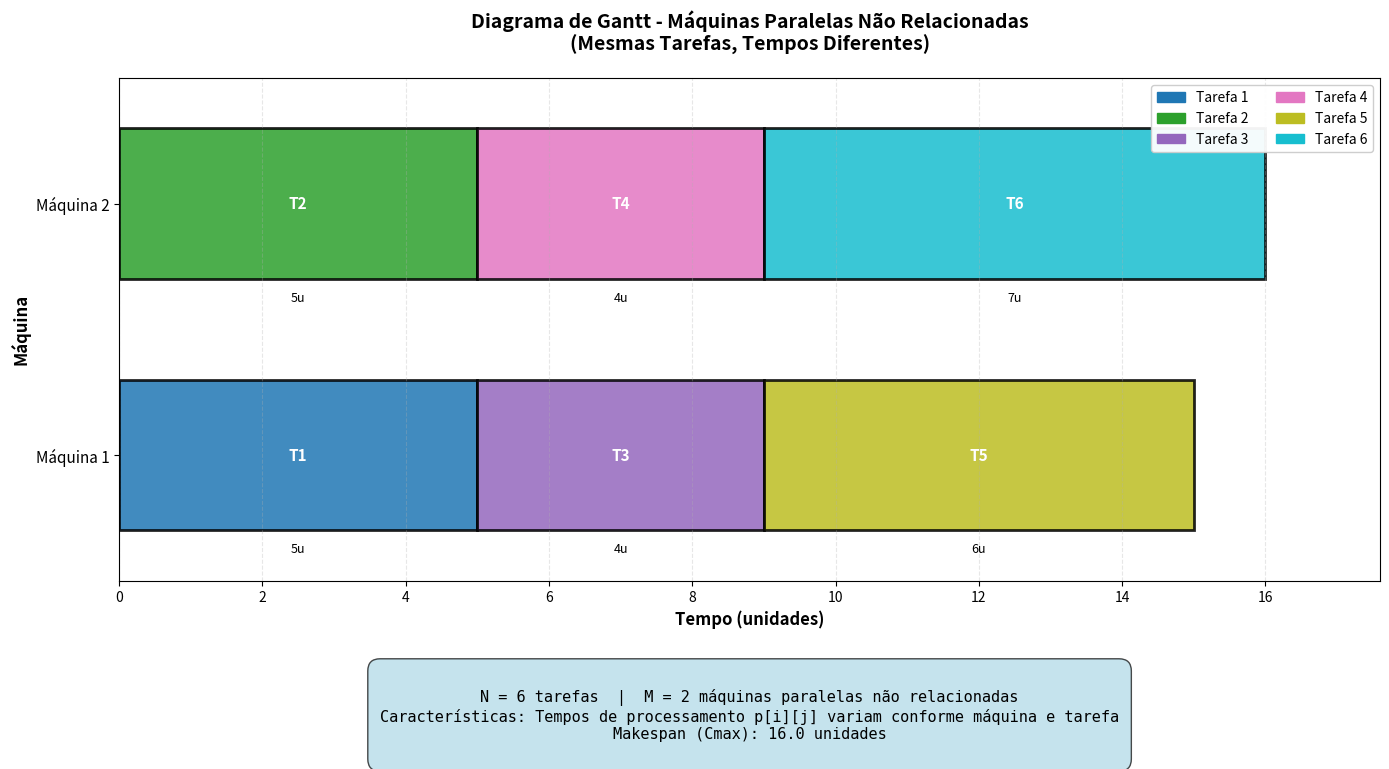

Reproduce this figure in Python.

# # ═══════════════════════════════════════════════════════════════════════════════════════
# # GRÁFICO DE GANTT + TARDINESS - HYBRID FLOWSHOP SCHEDULING
# # Ferramenta: Python 3 + matplotlib
# # ═══════════════════════════════════════════════════════════════════════════════════════

# import matplotlib.pyplot as plt
# import matplotlib.patches as mpatches
# import numpy as np

# # ─────────────────────────────────────────────────────────────────────────────────────
# # 1. DADOS DA INSTÂNCIA
# # ─────────────────────────────────────────────────────────────────────────────────────

# # Permutação (sequência de tarefas)
# permutation = [11, 15, 6, 2, 1, 3, 5, 13, 4, 7, 9, 12, 14, 8, 10]

# # Tempos de processamento - Estágio 1 (1 máquina)
# stage1_times = {
#     1: 12, 2: 28, 3: 19, 4: 39, 5: 33, 6: 16, 7: 39, 8: 48, 9: 41,
#     10: 48, 11: 11, 12: 42, 13: 37, 14: 46, 15: 33
# }

# # Tempos de processamento - Estágio 2 (2 máquinas)
# stage2_times = {
#     1: [49, 45], 2: [37, 35], 3: [21, 13], 4: [16, 17], 5: [34, 19],
#     6: [16, 20], 7: [42, 41], 8: [18, 34], 9: [48, 42], 10: [27, 46],
#     11: [21, 34], 12: [14, 13], 13: [47, 13], 14: [21, 13], 15: [20, 28]
# }

# # DUE DATES (todas as tarefas com mesmo valor)
# due_date = 129  # Valor que resulta em TT próximo de 1945

# # ─────────────────────────────────────────────────────────────────────────────────────
# # 2. SIMULAÇÃO - CALCULAR TEMPOS DE CONCLUSÃO E TARDINESS
# # ─────────────────────────────────────────────────────────────────────────────────────

# class GanttSimulation:
#     def __init__(self, permutation, stage1_times, stage2_times, due_date):
#         self.permutation = permutation
#         self.stage1_times = stage1_times
#         self.stage2_times = stage2_times
#         self.due_date = due_date
#         self.events = []

#     def run(self):
#         machine_available_time_s1 = 0.0
#         machine_available_time_s2 = [0.0, 0.0]

#         job_completion_time_s1 = {}
#         job_completion_time_s2 = {}
#         job_tardiness = {}

#         # ═══════════════════════════════════════════════════════════════════════════════
#         # ESTÁGIO 1: Processamento sequencial (1 máquina)
#         # ═══════════════════════════════════════════════════════════════════════════════

#         for job_id in self.permutation:
#             processing_time = self.stage1_times[job_id]
#             start_time_s1 = machine_available_time_s1
#             end_time_s1 = start_time_s1 + processing_time
#             machine_available_time_s1 = end_time_s1
#             job_completion_time_s1[job_id] = end_time_s1

#             self.events.append({
#                 'job': job_id,
#                 'stage': 1,
#                 'machine': 1,
#                 'start': start_time_s1,
#                 'end': end_time_s1,
#                 'duration': processing_time
#             })

#         # ═══════════════════════════════════════════════════════════════════════════════
#         # ESTÁGIO 2: Processamento paralelo (2 máquinas)
#         # ═══════════════════════════════════════════════════════════════════════════════

#         for job_id in self.permutation:
#             earliest_start_s2 = job_completion_time_s1[job_id]

#             if machine_available_time_s2[0] <= machine_available_time_s2[1]:
#                 machine_id = 1
#                 machine_idx = 0
#             else:
#                 machine_id = 2
#                 machine_idx = 1

#             start_time_s2 = max(earliest_start_s2, machine_available_time_s2[machine_idx])
#             processing_time = self.stage2_times[job_id][machine_idx]
#             end_time_s2 = start_time_s2 + processing_time

#             machine_available_time_s2[machine_idx] = end_time_s2
#             job_completion_time_s2[job_id] = end_time_s2

#             # Calcular tardiness
#             tardiness = max(0, end_time_s2 - self.due_date)
#             job_tardiness[job_id] = tardiness

#             self.events.append({
#                 'job': job_id,
#                 'stage': 2,
#                 'machine': machine_id,
#                 'start': start_time_s2,
#                 'end': end_time_s2,
#                 'duration': processing_time,
#                 'tardiness': tardiness
#             })

#         makespan = max(job_completion_time_s2.values())
#         total_tardiness = sum(job_tardiness.values())

#         return job_completion_time_s1, job_completion_time_s2, job_tardiness, makespan, total_tardiness

# # ─────────────────────────────────────────────────────────────────────────────────────
# # 3. EXECUTAR SIMULAÇÃO
# # ─────────────────────────────────────────────────────────────────────────────────────

# simulation = GanttSimulation(permutation, stage1_times, stage2_times, due_date)
# comp_s1, comp_s2, tardiness, makespan, total_tardiness = simulation.run()

# print("\n" + "=" * 80)
# print("RESULTADOS DA SIMULAÇÃO")
# print("=" * 80)
# print(f"\nDue Date (d): {due_date} unidades")
# print(f"Makespan (Cmax): {makespan} unidades")
# print(f"Tardiness Total (TT): {total_tardiness} unidades")

# print(f"\nTempos de conclusão - Estágio 2 e Tardiness:")
# for job_id in permutation:
#     t = tardiness[job_id]
#     status = "⚠ ATRASO" if t > 0 else "✓ NO PRAZO"
#     print(f"  Tarefa {job_id:2d}: C={comp_s2[job_id]:6.1f}, T={t:6.1f} {status}")

# # ─────────────────────────────────────────────────────────────────────────────────────
# # 4. CRIAR GRÁFICO DE GANTT COM CORES BASEADAS EM TARDINESS
# # ─────────────────────────────────────────────────────────────────────────────────────

# fig = plt.figure(figsize=(18, 12))
# gs = fig.add_gridspec(3, 1, height_ratios=[1, 1.2, 1], hspace=0.35)

# ax1 = fig.add_subplot(gs[0])
# ax2 = fig.add_subplot(gs[1])
# ax3 = fig.add_subplot(gs[2])

# # Cores para as tarefas
# colors = plt.cm.tab20(np.linspace(0, 1, 15))
# job_colors = {permutation[i]: colors[i] for i in range(len(permutation))}

# # ═════════════════════════════════════════════════════════════════════════════════════
# # GRÁFICO 1: ESTÁGIO 1
# # ═════════════════════════════════════════════════════════════════════════════════════

# ax1.set_title('Diagrama de Gantt - Estágio 1 (1 Máquina)', fontsize=13, fontweight='bold')
# ax1.set_xlabel('Tempo', fontsize=11)
# ax1.set_ylabel('Máquina', fontsize=11)
# ax1.set_ylim(0.5, 1.5)
# ax1.set_yticks([1])
# ax1.set_yticklabels(['M1'])
# ax1.grid(True, alpha=0.3, axis='x')

# for event in simulation.events:
#     if event['stage'] == 1:
#         ax1.barh(event['machine'], event['duration'], left=event['start'],
#                 height=0.6, color=job_colors[event['job']], edgecolor='black',
#                 linewidth=1.5, alpha=0.8)
#         mid_point = event['start'] + event['duration'] / 2
#         ax1.text(mid_point, event['machine'], f"T{event['job']}", ha='center',
#                 va='center', fontsize=9, fontweight='bold', color='white')

# ax1.set_xlim(0, makespan * 1.05)

# # ═════════════════════════════════════════════════════════════════════════════════════
# # GRÁFICO 2: ESTÁGIO 2
# # ═════════════════════════════════════════════════════════════════════════════════════

# ax2.set_title('Diagrama de Gantt - Estágio 2 (2 Máquinas Paralelas)', fontsize=13, fontweight='bold')
# ax2.set_xlabel('Tempo', fontsize=11)
# ax2.set_ylabel('Máquina', fontsize=11)
# ax2.set_ylim(0.5, 2.5)
# ax2.set_yticks([1, 2])
# ax2.set_yticklabels(['M1', 'M2'])
# ax2.grid(True, alpha=0.3, axis='x')

# for event in simulation.events:
#     if event['stage'] == 2:
#         ax2.barh(event['machine'], event['duration'], left=event['start'],
#                 height=0.6, color=job_colors[event['job']], edgecolor='black',
#                 linewidth=1.5, alpha=0.8)
#         mid_point = event['start'] + event['duration'] / 2
#         ax2.text(mid_point, event['machine'], f"T{event['job']}", ha='center',
#                 va='center', fontsize=9, fontweight='bold', color='white')

# ax2.set_xlim(0, makespan * 1.05)

# # ═════════════════════════════════════════════════════════════════════════════════════
# # GRÁFICO 3: TARDINESS POR TAREFA
# # ═════════════════════════════════════════════════════════════════════════════════════

# ax3.set_title(f'Tardiness por Tarefa (Due Date = {due_date})', fontsize=13, fontweight='bold')
# ax3.set_xlabel('Tarefa', fontsize=11)
# ax3.set_ylabel('Tardiness (unidades)', fontsize=11)
# ax3.grid(True, alpha=0.3, axis='y')

# # Cores: verde para sem atraso, vermelho para com atraso
# bar_colors = []
# tardiness_values = []
# task_labels = []

# for job_id in permutation:
#     t = tardiness[job_id]
#     tardiness_values.append(t)
#     task_labels.append(f'T{job_id}')
#     bar_colors.append('red' if t > 0 else 'green')

# bars = ax3.bar(range(len(permutation)), tardiness_values, color=bar_colors, alpha=0.7, edgecolor='black')

# # Adicionar valor nas barras
# for i, (bar, value) in enumerate(zip(bars, tardiness_values)):
#     if value > 0:
#         ax3.text(bar.get_x() + bar.get_width()/2, value + 10, f'{int(value)}',
#                 ha='center', va='bottom', fontsize=9, fontweight='bold')

# ax3.set_xticks(range(len(permutation)))
# ax3.set_xticklabels(task_labels, rotation=45, ha='right')
# ax3.set_xlim(-0.5, len(permutation) - 0.5)

# # Adicionar linha horizontal em y=0
# ax3.axhline(y=0, color='black', linestyle='-', linewidth=0.5)

# # ─────────────────────────────────────────────────────────────────────────────────────
# # 5. ADICIONAR LEGENDA E INFORMAÇÕES
# # ─────────────────────────────────────────────────────────────────────────────────────

# legend_patches = [
#     mpatches.Patch(color=job_colors[job], label=f'Tarefa {job}')
#     for job in sorted(permutation)
# ]

# fig.legend(handles=legend_patches, loc='upper center', bbox_to_anchor=(0.5, 0.02),
#           ncol=8, fontsize=10, frameon=True)

# info_text = f'''
# Permutação: {permutation}
# Makespan (Cmax): {makespan} unidades | Due Date: {due_date} unidades | Tardiness Total: {total_tardiness} unidades
# '''

# fig.text(0.5, 0.98, info_text, ha='center', fontsize=11,
#         bbox=dict(boxstyle='round', facecolor='wheat', alpha=0.5),
#         family='monospace', verticalalignment='top')

# plt.tight_layout(rect=[0, 0.08, 1, 0.96])

# # ─────────────────────────────────────────────────────────────────────────────────────
# # 6. SALVAR E EXIBIR
# # ─────────────────────────────────────────────────────────────────────────────────────

# plt.savefig('gantt_scheduling_with_tardiness.png', dpi=300, bbox_inches='tight')
# print(f"\n✓ Gráfico salvo como: gantt_scheduling_with_tardiness.png")

# plt.show()

# print("\n" + "=" * 80)
# print("GRÁFICO GERADO COM SUCESSO!")
# print("=" * 80)


# GRÁFICO DE GANTT - MÁQUINAS PARALELAS NÃO RELACIONADAS COM SETUP
# Problema: n=6 tarefas, m=2 máquinas, tempos de setup dependentes
# Ferramenta: Python 3 + matplotlib





"""
GRÁFICO DE GANTT - MÁQUINAS PARALELAS NÃO RELACIONADAS
Ilustração simples: Mesmas tarefas em 2 máquinas com tempos diferentes
(SEM setup, SEM sequenciamento complexo)
"""

import matplotlib.pyplot as plt
import matplotlib.patches as mpatches
import numpy as np

# ─────────────────────────────────────────────────────────────────────────────────────
# DADOS DO PROBLEMA
# ─────────────────────────────────────────────────────────────────────────────────────

n_jobs = 6
n_machines = 2

# Tempos de processamento: p[machine][job]
# Cada tarefa leva tempos DIFERENTES em cada máquina
p = {
    1: {1: 5, 2: 8, 3: 4, 4: 7, 5: 6, 6: 3},      # Máquina 1
    2: {1: 6, 2: 5, 3: 9, 4: 4, 5: 8, 6: 7}       # Máquina 2
}

# ─────────────────────────────────────────────────────────────────────────────────────
# SIMULAÇÃO: Atribuir cada tarefa à máquina com menor tempo disponível
# ─────────────────────────────────────────────────────────────────────────────────────

machine_available = {1: 0.0, 2: 0.0}
job_machine = {}
events = []

for job in range(1, n_jobs + 1):
    # Calcular tempo de conclusão em cada máquina
    times = {}
    for machine in range(1, n_machines + 1):
        proc_time = p[machine][job]
        start_time = machine_available[machine]
        end_time = start_time + proc_time
        times[machine] = {'start': start_time, 'end': end_time, 'proc': proc_time}
    
    # Escolher máquina que libera mais cedo
    best_machine = min(times.keys(), key=lambda m: times[m]['end'])
    
    # Atualizar
    best_times = times[best_machine]
    machine_available[best_machine] = best_times['end']
    job_machine[job] = best_machine
    
    # Registrar evento
    events.append({
        'job': job,
        'machine': best_machine,
        'start': best_times['start'],
        'end': best_times['end'],
        'proc': best_times['proc']
    })

makespan = max(machine_available.values())

# ─────────────────────────────────────────────────────────────────────────────────────
# IMPRIMIR RESULTADOS
# ─────────────────────────────────────────────────────────────────────────────────────

print("=" * 70)
print("MÁQUINAS PARALELAS NÃO RELACIONADAS - TEMPOS DIFERENTES")
print("=" * 70)
print(f"\nTempos de Processamento:")
print(f"  Máquina 1: {p[1]}")
print(f"  Máquina 2: {p[2]}")
print(f"\nMakespan: {makespan} unidades")
print(f"\nAlocação de tarefas:")
for job in range(1, n_jobs + 1):
    machine = job_machine[job]
    proc = p[machine][job]
    print(f"  Tarefa {job}: Máquina {machine}, Tempo={proc}u, Conclusão={events[job-1]['end']}")

# ─────────────────────────────────────────────────────────────────────────────────────
# CRIAR GRÁFICO DE GANTT
# ─────────────────────────────────────────────────────────────────────────────────────

fig, ax = plt.subplots(figsize=(14, 8))

# Cores para cada tarefa
colors = plt.cm.tab10(np.linspace(0, 1, n_jobs))
job_colors = {i+1: colors[i] for i in range(n_jobs)}

# Desenhar barras
for event in events:
    machine = event['machine']
    job = event['job']
    
    # Barra de processamento
    ax.barh(
        machine,
        event['proc'],
        left=event['start'],
        height=0.6,
        color=job_colors[job],
        edgecolor='black',
        linewidth=2,
        alpha=0.85
    )
    
    # Label da tarefa no meio da barra
    mid_point = event['start'] + event['proc'] / 2
    ax.text(
        mid_point,
        machine,
        f"T{job}",
        ha='center',
        va='center',
        fontsize=11,
        fontweight='bold',
        color='white'
    )
    
    # Tempo de processamento embaixo da barra
    ax.text(
        mid_point,
        machine - 0.35,
        f"{event['proc']}u",
        ha='center',
        va='top',
        fontsize=9,
        color='black',
        style='italic'
    )

# ─────────────────────────────────────────────────────────────────────────────────────
# FORMATAÇÃO DO GRÁFICO
# ─────────────────────────────────────────────────────────────────────────────────────

ax.set_title(
    'Diagrama de Gantt - Máquinas Paralelas Não Relacionadas\n(Mesmas Tarefas, Tempos Diferentes)',
    fontsize=14,
    fontweight='bold',
    pad=20
)
ax.set_xlabel('Tempo (unidades)', fontsize=12, fontweight='bold')
ax.set_ylabel('Máquina', fontsize=12, fontweight='bold')

# Eixo Y
ax.set_ylim(0.5, n_machines + 0.5)
ax.set_yticks([1, 2])
ax.set_yticklabels(['Máquina 1', 'Máquina 2'], fontsize=11)

# Eixo X
ax.set_xlim(0, makespan * 1.1)
ax.grid(True, alpha=0.3, axis='x', linestyle='--')

# ─────────────────────────────────────────────────────────────────────────────────────
# LEGENDA
# ─────────────────────────────────────────────────────────────────────────────────────

legend_patches = [
    mpatches.Patch(color=job_colors[i+1], label=f'Tarefa {i+1}')
    for i in range(n_jobs)
]

ax.legend(
    handles=legend_patches,
    loc='upper right',
    fontsize=10,
    ncol=2,
    framealpha=0.95
)

# ─────────────────────────────────────────────────────────────────────────────────────
# TABELA DE INFORMAÇÕES
# ─────────────────────────────────────────────────────────────────────────────────────

info_text = f"""
N = {n_jobs} tarefas  |  M = {n_machines} máquinas paralelas não relacionadas
Características: Tempos de processamento p[i][j] variam conforme máquina e tarefa
Makespan (Cmax): {makespan} unidades
"""

ax.text(
    0.5,
    -0.18,
    info_text,
    transform=ax.transAxes,
    fontsize=11,
    verticalalignment='top',
    horizontalalignment='center',
    bbox=dict(boxstyle='round', facecolor='lightblue', alpha=0.7, pad=0.8),
    family='monospace'
)

plt.tight_layout()

# ─────────────────────────────────────────────────────────────────────────────────────
# SALVAR E EXIBIR
# ─────────────────────────────────────────────────────────────────────────────────────

plt.savefig('gantt_maquinas_paralelas_simples.png', dpi=300, bbox_inches='tight')
print(f"\n✓ Gráfico salvo como: gantt_maquinas_paralelas_simples.png")

plt.show()